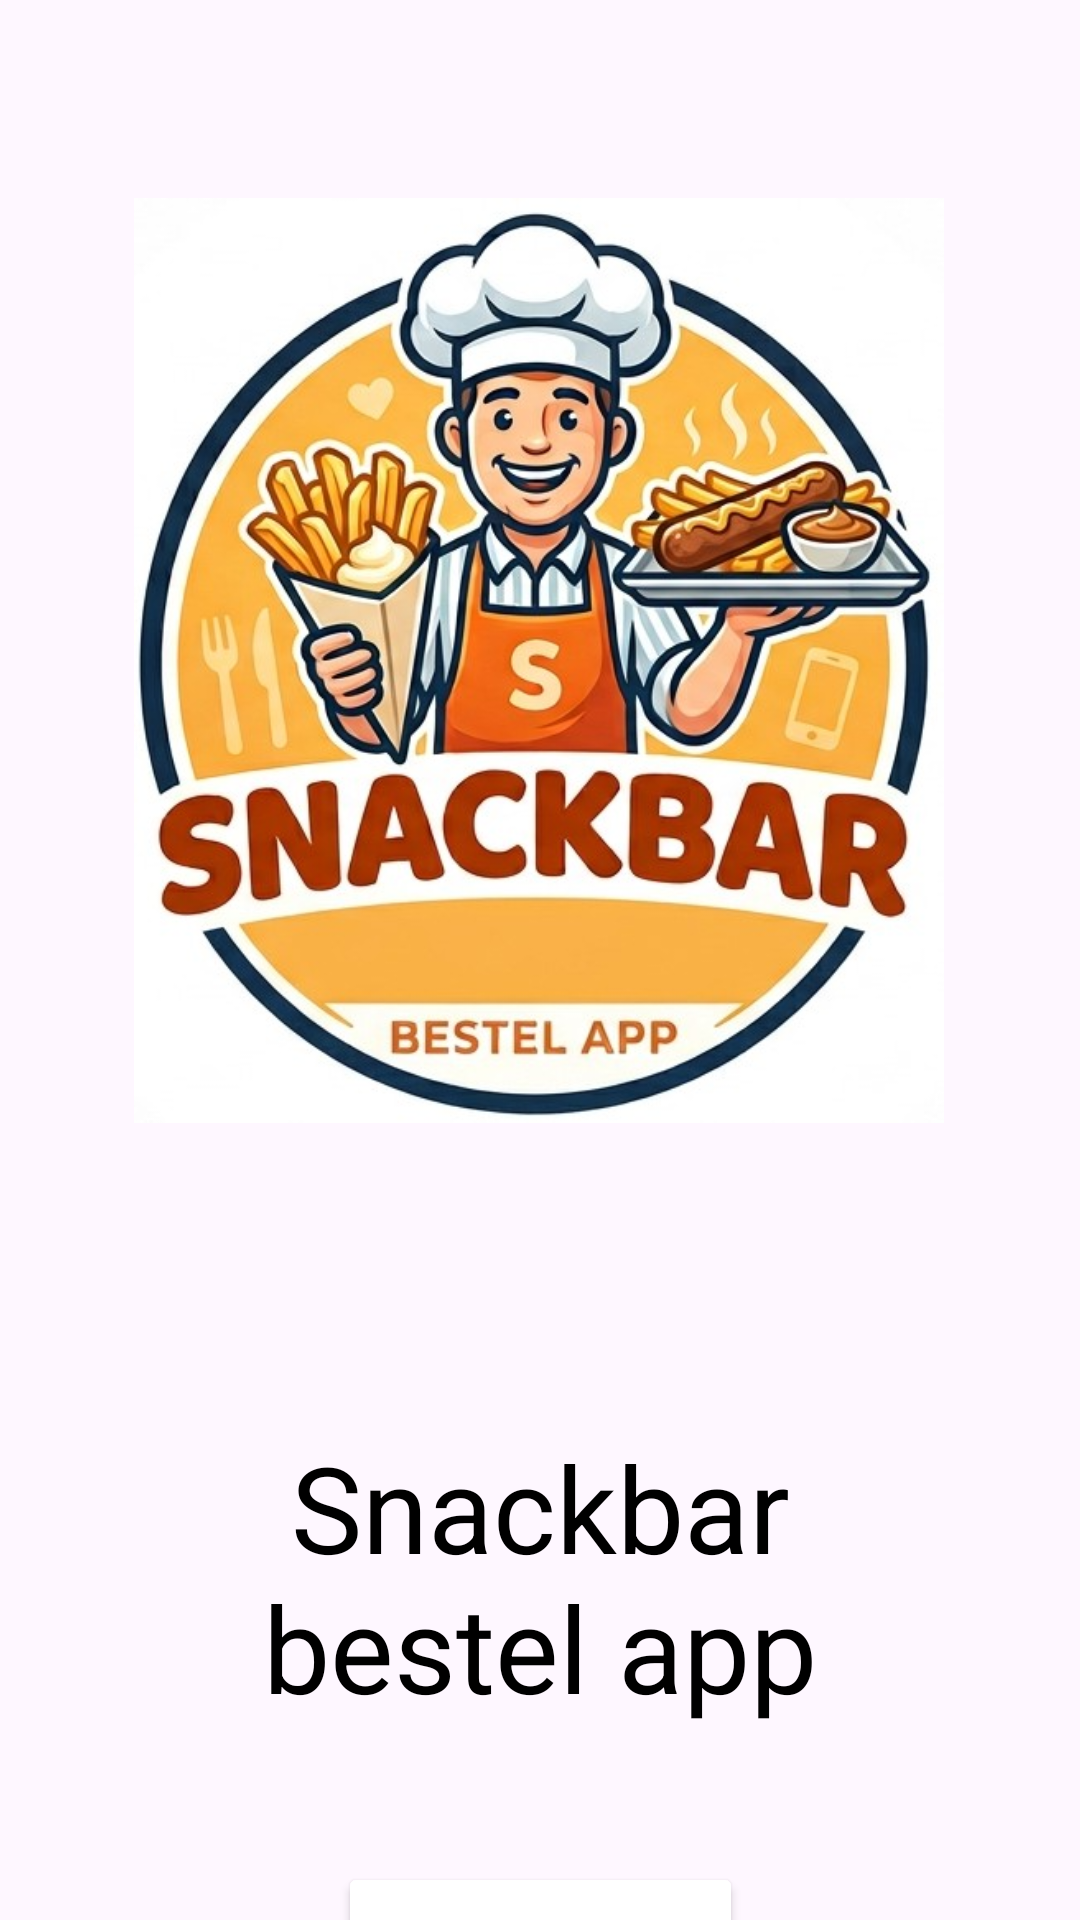

Reconstruct the res/layout file that produces this screen, plus the resources it refers to.
<!-- AndroidManifest.xml: application theme Theme.Snackbarapp -->
<!-- res/layout/activity_main.xml -->
<?xml version="1.0" encoding="utf-8"?>
<androidx.constraintlayout.widget.ConstraintLayout xmlns:android="http://schemas.android.com/apk/res/android"
    xmlns:app="http://schemas.android.com/apk/res-auto"
    xmlns:tools="http://schemas.android.com/tools"
    android:id="@+id/main"
    android:layout_width="match_parent"
    android:layout_height="match_parent"
    tools:context=".MainActivity">


    <TextView
        android:id="@+id/textView"
        android:layout_width="211dp"
        android:layout_height="105dp"
        android:layout_marginTop="80dp"
        android:text="Snackbar bestel app"
        android:textAlignment="center"
        android:textColor="@color/black"
        android:textSize="40sp"
        app:layout_constraintBottom_toBottomOf="parent"
        app:layout_constraintEnd_toEndOf="parent"
        app:layout_constraintStart_toStartOf="parent"
        app:layout_constraintTop_toBottomOf="@+id/imageView6"
        app:layout_constraintVertical_bias="0.0" />

    <Button
        android:id="@+id/button"
        android:layout_width="135dp"
        android:layout_height="62dp"
        android:layout_marginTop="40dp"
        android:backgroundTint="#F8B047"
        android:backgroundTintMode="add"
        android:text="Bestel"
        android:textColor="@color/black"
        android:textSize="20sp"
        app:layout_constraintBottom_toBottomOf="parent"
        app:layout_constraintEnd_toEndOf="parent"
        app:layout_constraintStart_toStartOf="parent"
        app:layout_constraintTop_toBottomOf="@+id/textView"
        app:layout_constraintVertical_bias="0.0" />

    <ImageView
        android:id="@+id/imageView6"
        android:layout_width="270dp"
        android:layout_height="351dp"
        app:layout_constraintBottom_toBottomOf="parent"
        app:layout_constraintEnd_toEndOf="parent"
        app:layout_constraintHorizontal_bias="0.496"
        app:layout_constraintStart_toStartOf="parent"
        app:layout_constraintTop_toTopOf="parent"
        app:layout_constraintVertical_bias="0.154"
        app:srcCompat="@drawable/gemini_generated_image_ejfwjuejfwjuejfw" />


</androidx.constraintlayout.widget.ConstraintLayout>
<!-- resources referenced by this layout -->
<resources>
  <!-- drawable gemini_generated_image_ejfwjuejfwjuejfw: jpg bitmap (drawable, 88419 bytes) -->
  <style name="Theme.Snackbarapp" parent="Base.Theme.Snackbarapp" />
  <style name="Base.Theme.Snackbarapp" parent="Theme.Material3.DayNight.NoActionBar">
          
          
      </style>
  <!-- not gathered from this repository: default colours our renderer supplied (Android Studio template values) -->
  <color name="black">#FF000000</color>
</resources>
